Run: headless pygame with SDL's dummy video driver; simulated clock (each Clock.tick advances the game by its frame time, no real sleeping); random seed 0; keys injected as events and as key.get_pressed() state; no mouse input.
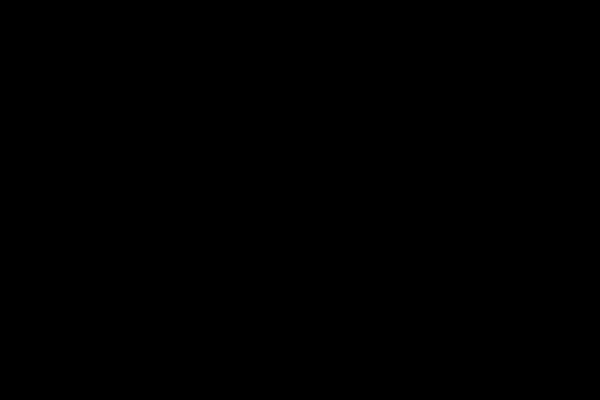
Frame 1 of 4 · flips 1–60 · no input
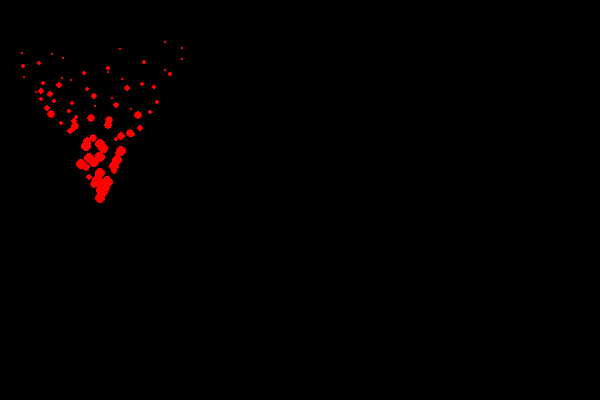
Frame 2 of 4 · flips 61–180 · tapped SPACE, RETURN · held RIGHT (→), D
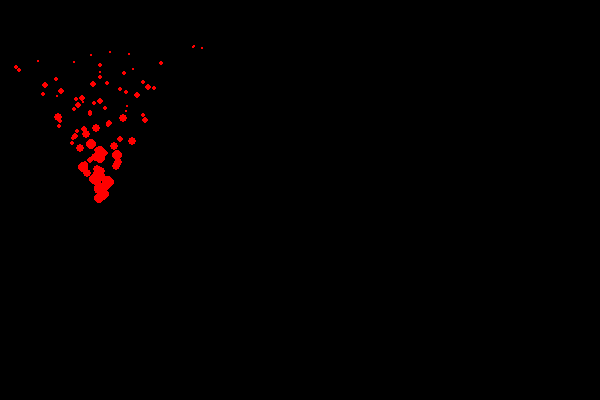
Frame 3 of 4 · flips 181–300 · held DOWN (↓), S
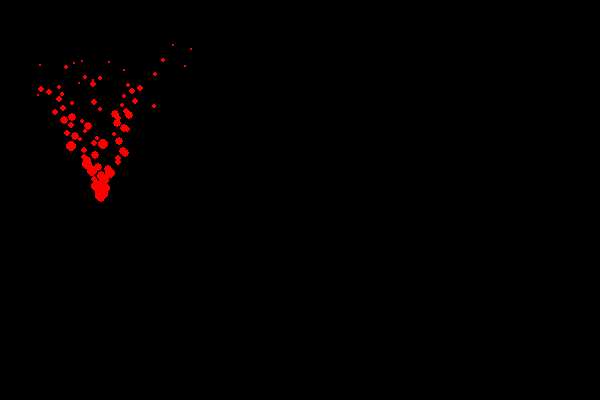
Frame 4 of 4 · flips 301–420 · held LEFT (←), A, UP (↑), W

The pygame program that drew these frames:

import pygame
import random

pygame.init()
window = pygame.display.set_mode((600, 400))
pygame.display.set_caption("Press right arrow key to start")
window2 = pygame.Surface((600, 400))
clock = pygame.time.Clock()

group = []
class Particles(pygame.sprite.Sprite):
    "Creates particles starting from pos with a color"

    def __init__(self, pos, y_dir, color, sparse=0, turn="off"):
        super(Particles, self).__init__()
        self.particles_list = []
        self.pos = pos
        self.color = color
        self.y_dir = y_dir
        self.sparse = sparse # generate particles not from the same starting point
        # self.generate_particles()
        group.append(self)
        self.turn = turn # this makes the effect visible

    def choose_y_dir(self):
        "Makes particles go in every direction you want"

        # Make the flow go down
        if self.y_dir == "down":
            y_dir = 2

        elif self.y_dir == "up":
            y_dir = -2

        # Make the particles spread all y_dirs
        elif self.y_dir == "all":
            y_dir = random.randrange(-2, 2, 1)

        return y_dir

    def generate_particles(self):
        "List with position etc of particles"

        if self.sparse == 1:
            self.pos[0] = random.randint(0, 600)

        # setting the data for each particles
        origin = [self.pos[0], self.pos[1]] # Starting here each particles
        y_dir = self.choose_y_dir()
        x_dir = random.randint(0, 20) / 10 - 1
        dirs = [x_dir, y_dir] # movement
        radius = random.randint(4,6) # radius
        # Appending data to the list
        self.particles_list.append([origin, dirs, radius])
        self.generate_movements()

    def generate_movements(self):
        
        # Moving the coordinates and size of self.particles_list
        for particle in self.particles_list[:]:
            particle[0][0] += particle[1][0] # x pos += x_dir
            particle[0][1] += particle[1][1] # y pos += y_dir
            particle[2] -= 0.05 # how fast circles shrinks
            particle[1][1] += 0.01 # circles speed
            # if particle[2] <= 0:
            if particle[2] <= 0:
                self.particles_list.remove(particle)
            # do not call draw from here: it slows down the frame rate
            # self.draw()
    
    def draw(self):
        "Draws particles based on data in the self.particles_list"
        if self.turn == "on":
            for particle in self.particles_list:
                 pygame.draw.circle(
                    window2, (self.color),
                (round(particle[0][0]), round(particle[0][1])),
                 round(particle[2]))

p1 = 1
# Some random colors
RED = (255, 0, 0) 
GREEN = (0, 255, 0)
YELLOW = (255, 255, 0)
CYAN = (0, 255, 255)
BLUE = (0, 0, 255)
WHITE = (255, 255, 255)
# Creating the list with particles ready to be drawn

Particles([100, 200], y_dir="up", color=RED)
Particles([100, 200], y_dir="down", color=GREEN)
Particles([200, 100], y_dir="down", color=YELLOW)
Particles([300, 100], y_dir="all", color=BLUE)
Particles([400, 100], y_dir="down", color=CYAN)
Particles([500, 200], y_dir="up", color=GREEN)
Particles([0, 0], y_dir="down", color=WHITE, sparse=1)
Particles([0, 400], y_dir="up", color=YELLOW, sparse=1)
Particles([0, 200], y_dir="up", color=RED, sparse=1)
Particles([0, 200], y_dir="down", color=BLUE, sparse=1)
Particles([100, 200], y_dir="all", color=BLUE, sparse=1)



def generate():
    "Start drawing all circles on the screen"
    for par in group:
        par.generate_particles()
        par.draw()

# ================= INFINITE LOOP ================== #
n = 0 # points to an effect in the group list
while True:
    for event in pygame.event.get():
        if event.type == pygame.QUIT:
            pygame.quit()
            exit()
        if event.type == pygame.KEYDOWN:
            if event.key == pygame.K_LEFT:
                group[n].turn = "off"
            elif event.key == pygame.K_RIGHT:
                group[n].turn = "on"
            n += 1
            if n > len(group) - 1:
                n = 0
    window2.fill(0)
    generate()
    window.blit(window2, (0, 0))
    clock.tick(60)
    pygame.display.flip()
# ================================ END OF LOOP ==== #
